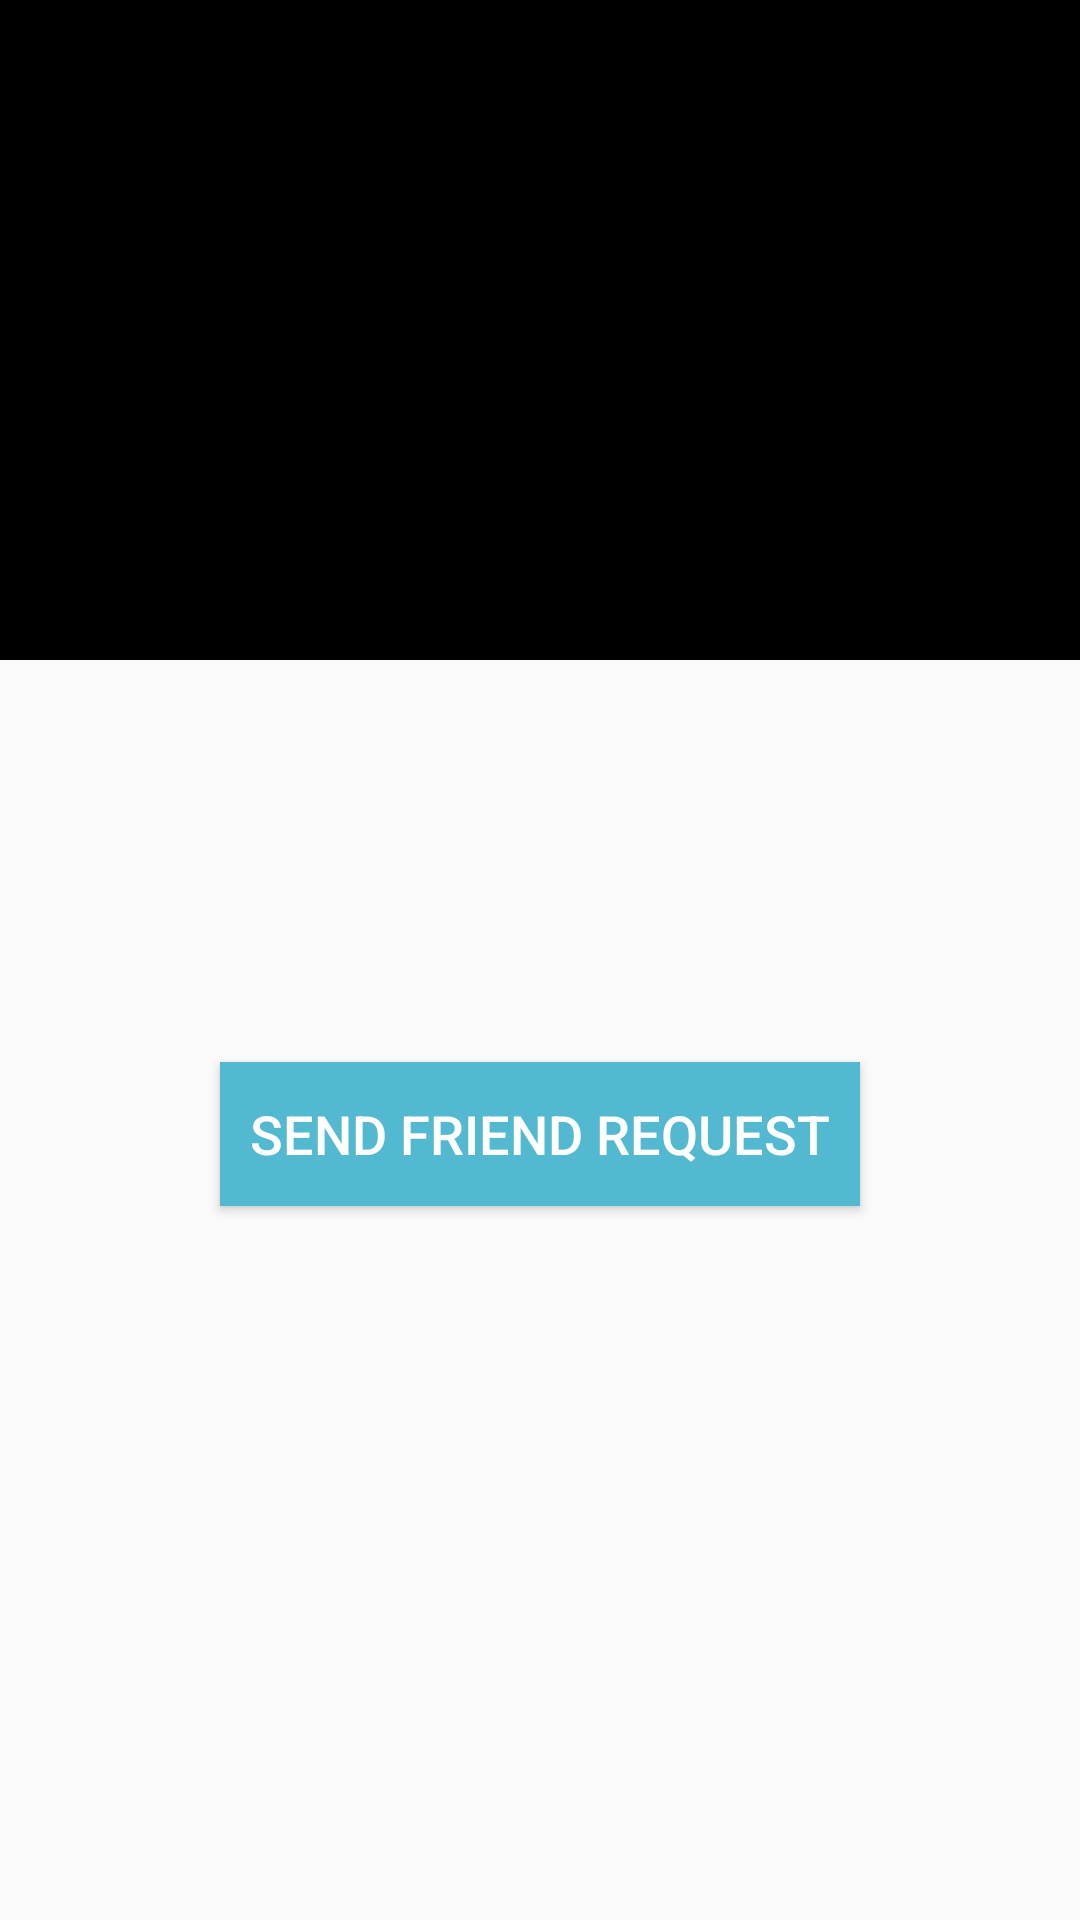

Write the Android layout XML for this screen, with the resource values it uses.
<!-- AndroidManifest.xml: application theme AppTheme -->
<!-- res/layout/activity_profile.xml -->
<?xml version="1.0" encoding="utf-8"?>
<RelativeLayout xmlns:android="http://schemas.android.com/apk/res/android"
    xmlns:app="http://schemas.android.com/apk/res-auto"
    xmlns:tools="http://schemas.android.com/tools"
    android:layout_width="match_parent"
    android:layout_height="match_parent"
    tools:context=".user.ProfileActivity">

    <ImageView
        android:id="@+id/profile_avatar"
        android:layout_width="match_parent"
        android:layout_height="220dp"
        android:layout_alignParentStart="true"
        android:layout_alignParentTop="true"
        android:background="@color/black"/>
    <TextView
        android:layout_below="@+id/profile_avatar"
        android:id="@+id/profile_displayname"
        android:textSize="22sp"
        android:layout_margin="16sp"
        android:layout_width="wrap_content"
        android:textColor="@color/black"
        android:layout_height="wrap_content"
        android:layout_centerHorizontal="true"
        android:layout_centerVertical="true"/>
    <TextView
        android:layout_below="@+id/profile_displayname"
        android:id="@+id/profile_status"
        android:textSize="16sp"
        android:textColor="@color/black"
        android:layout_margin="20dp"
        android:layout_width="wrap_content"
        android:layout_height="wrap_content"
        android:layout_centerHorizontal="true"
        android:layout_centerVertical="true"/>
    <TextView
        android:layout_above="@+id/profile_req_friend_btn"
        android:id="@+id/profile_total_friend"
        android:textSize="20sp"
        android:layout_margin="20dp"
        android:textColor="@color/black"
        android:layout_width="match_parent"
        android:layout_height="wrap_content"
        android:layout_centerHorizontal="true"
        android:layout_centerVertical="true"/>
    <Button
        android:id="@+id/profile_req_friend_btn"
        android:textSize="18sp"
        android:layout_above="@id/profile_decline_friend_btn"
        android:layout_marginLeft="20dp"
        android:layout_marginRight="20dp"
        android:layout_marginBottom="20dp"
        android:layout_width="wrap_content"
        android:layout_height="wrap_content"
        android:layout_centerHorizontal="true"
        android:padding="10dp"
        android:layout_centerVertical="true"
        android:text="SEND FRIEND REQUEST"
        android:textColor="@color/white"
        android:background="@color/accentV3"/>
    <Button
        android:id="@+id/profile_decline_friend_btn"
        android:textSize="18sp"
        android:layout_alignParentBottom="true"
        android:layout_marginLeft="20dp"
        android:layout_marginRight="20dp"
        android:layout_marginBottom="170dp"
        android:layout_width="wrap_content"
        android:layout_height="wrap_content"
        android:layout_centerHorizontal="true"
        android:padding="10dp"
        android:layout_centerVertical="true"
        android:textColor="@color/white"
        android:visibility="invisible"
        android:enabled="false"
        android:text="@string/decline_friend_request"
        android:background="@color/accentV3"/>
</RelativeLayout>
<!-- resources referenced by this layout -->
<resources>
  <color name="accentV3">#52B9D0</color>
  <color name="black">#000</color>
  <color name="white">#FFFFFF</color>
  <string name="decline_friend_request">TỪ CHỐI YÊU CẦU</string>
  <style name="AppTheme" parent="Theme.AppCompat.Light.NoActionBar">
          
          <item name="colorPrimary">@color/accentV1</item>
          <item name="colorPrimaryDark">@color/accentV2</item>
          <item name="colorAccent">@color/accentV3</item>
      </style>
  <color name="accentV1">#DF7576</color>
  <color name="accentV2">#419ADF</color>
</resources>
